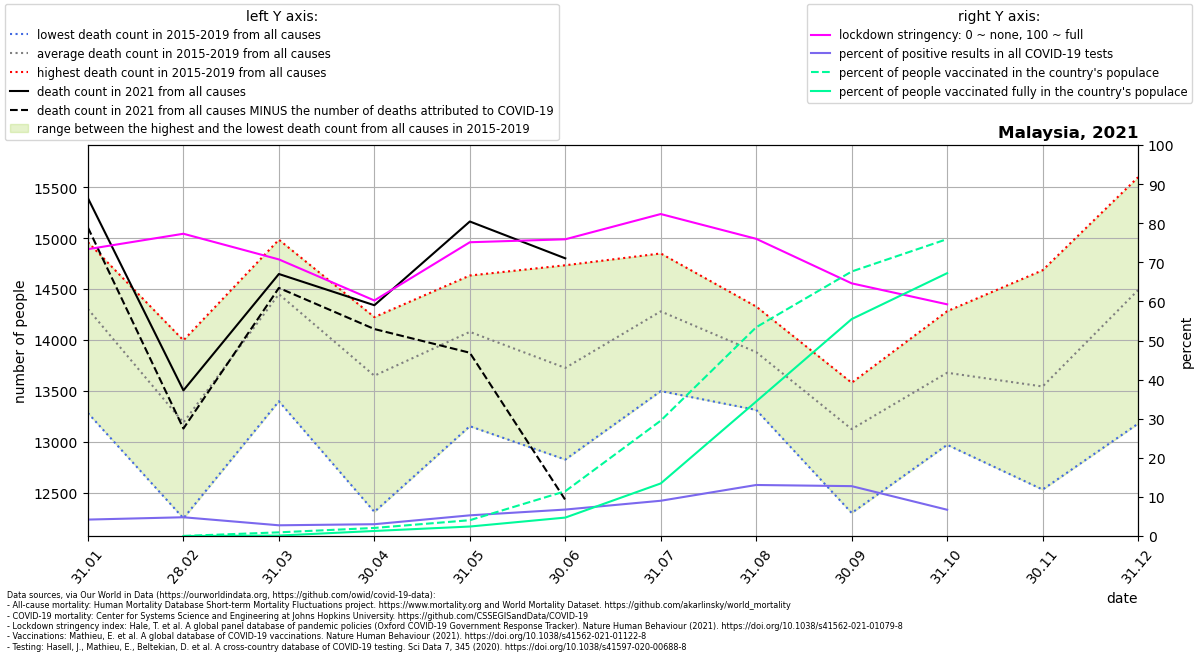

The table this chart was drawn from, first rows:
location, date, time, time_unit, deaths_2010_all_ages, deaths_2011_all_ages, deaths_2012_all_ages, deaths_2013_all_ages, deaths_2014_all_ages, deaths_2015_all_ages, deaths_2016_all_ages, deaths_2017_all_ages, deaths_2018_all_ages, deaths_2019_all_ages, deaths_2020_all_ages, deaths_2021_all_ages, new_deaths, new_cases_smoothed, new_tests_smoothed, stringency_index, people_vaccinated, people_fully_vaccinated, population, positive_test_percent
Malaysia, 2021-01-31, 1, monthly, , , , , , 14073, 13281, 14333, 14960, 14872, 15347, 15393, 289.0, 2990, 71056, 73.37, , , 32776195, 4.208
Malaysia, 2021-02-28, 2, monthly, , , , , , 12247, 12885, 13412, 13996, 13399, 13362, 13504, 375.0, 3349, 69736, 77.31, 7475, 2.667, 32776195, 4.802
Malaysia, 2021-03-31, 3, monthly, , , , , , 13397, 14660, 14458, 14985, 14750, 14517, 14648, 137.0, 1558, 56710, 70.75, 309296, 39273, 32776195, 2.748
Malaysia, 2021-04-30, 4, monthly, , , , , , 12310, 13861, 13718, 14224, 14128, 13038, 14341, 234.0, 1905, 62998, 60.25, 678249, 425015, 32776195, 3.023
Malaysia, 2021-05-31, 5, monthly, , , , , , 13152, 13658, 14633, 14413, 14540, 13886, 15164, 1290, 4856, 91763, 75.14, 1326293, 796589, 32776195, 5.292
Malaysia, 2021-06-30, 6, monthly, , , , , , 12824, 13038, 13995, 14033, 14734, 13317, 14802, 2374, 6155, 90919, 75.89, 3753939, 1546448, 32776195, 6.77
Malaysia, 2021-07-31, 7, monthly, , , , , , 13497, 13982, 14613, 14461, 14850, 14995, , 3854, 10578, 117239, 82.35, 9673097, 4409353, 32776195, 9.022
Malaysia, 2021-08-31, 8, monthly, , , , , , 13312, 13906, 13576, 14278, 14328, 14469, , 7640, 20041, 153510, 76.01, 17502144, 11278428, 32776195, 13.06
Malaysia, 2021-09-30, 9, monthly, , , , , , 12299, 13026, 13295, 13417, 13579, 13714, , 9671, 17523, 137318, 64.63, 22173822, 18184871, 32776195, 12.76
Malaysia, 2021-10-31, 10, monthly, , , , , , 12969, 13083, 14229, 13823, 14282, 13815, , 1899, 8900, 132394, 59.26, 24890846, 22035215, 32776195, 6.722
Malaysia, 2021-11-30, 11, monthly, , , , , , 12529, 13050, 13303, 14144, 14685, 14834, , , , , , , , , 
Malaysia, 2021-12-31, 12, monthly, , , , , , 13177, 13771, 14603, 15297, 15599, 15741, , , , , , , , , 
